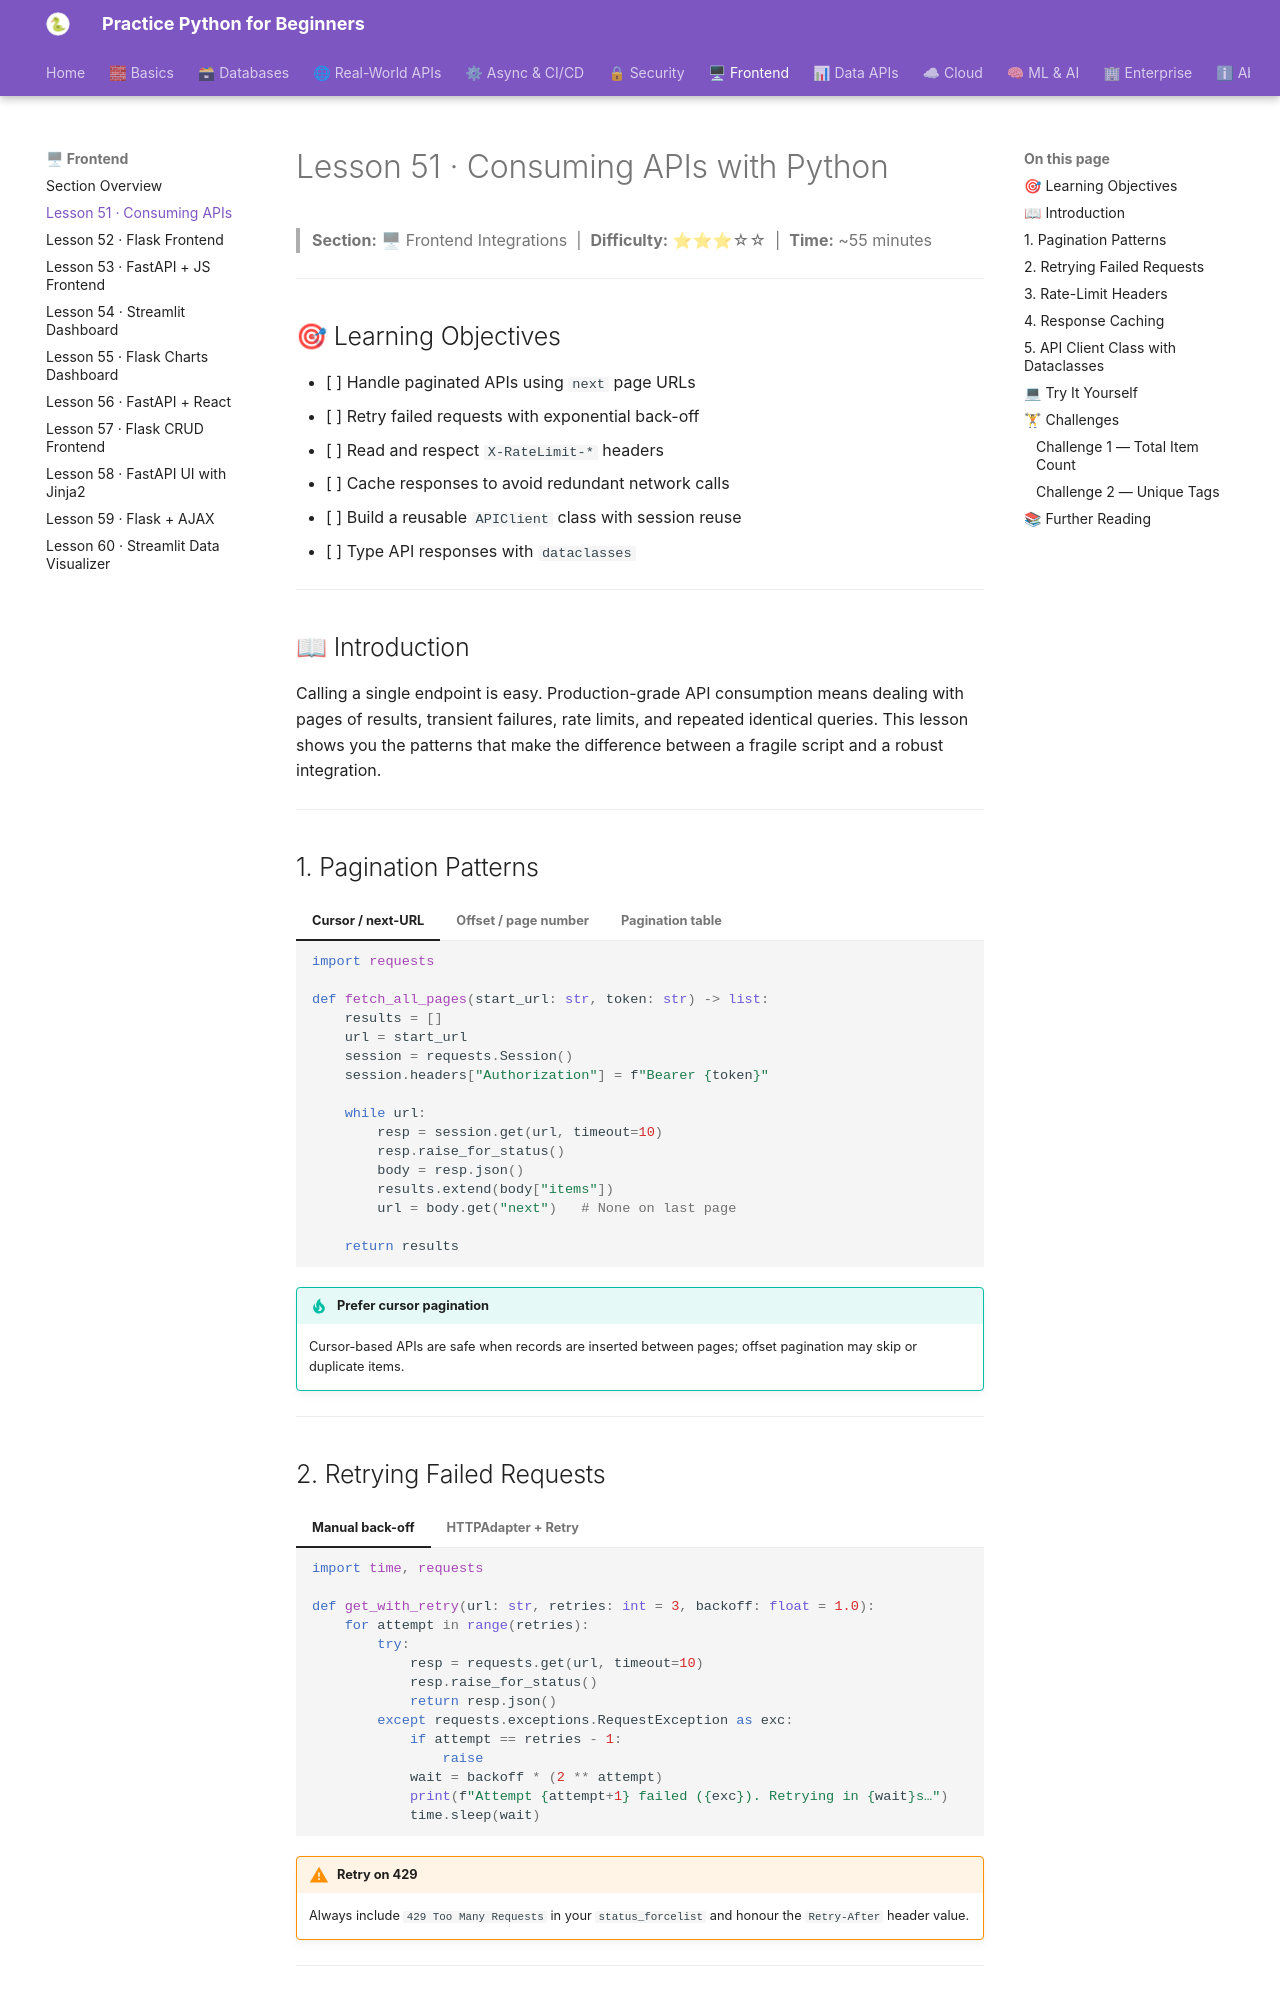

repository: practice-python-for-beginners/practice-python-for-beginners.github.io · page: 06-frontend/51-consuming-apis/index.html · generator: mkdocs

---
title: "Lesson 51 · Consuming APIs with Python"
description: "Master pagination, retries, rate-limit handling, response caching, and building a reusable API client class with dataclasses."
---

# Lesson 51 · Consuming APIs with Python

> **Section:** 🖥 Frontend Integrations &nbsp;|&nbsp; **Difficulty:** ⭐⭐⭐☆☆ &nbsp;|&nbsp; **Time:** ~55 minutes

---

## 🎯 Learning Objectives

- [ ] Handle paginated APIs using `next` page URLs
- [ ] Retry failed requests with exponential back-off
- [ ] Read and respect `X-RateLimit-*` headers
- [ ] Cache responses to avoid redundant network calls
- [ ] Build a reusable `APIClient` class with session reuse
- [ ] Type API responses with `dataclasses`

---

## 📖 Introduction

Calling a single endpoint is easy. Production-grade API consumption means dealing with pages of results, transient failures, rate limits, and repeated identical queries. This lesson shows you the patterns that make the difference between a fragile script and a robust integration.

---

## 1. Pagination Patterns

=== "Cursor / next-URL"
    ```python
    import requests

    def fetch_all_pages(start_url: str, token: str) -> list:
        results = []
        url = start_url
        session = requests.Session()
        session.headers["Authorization"] = f"Bearer {token}"

        while url:
            resp = session.get(url, timeout=10)
            resp.raise_for_status()
            body = resp.json()
            results.extend(body["items"])
            url = body.get("next")   # None on last page

        return results
    ```

=== "Offset / page number"
    ```python
    import requests

    def fetch_by_page(base_url: str, page_size: int = 20) -> list:
        results, page = [], 1
        while True:
            resp = requests.get(base_url, params={"page": page, "per_page": page_size}, timeout=10)
            resp.raise_for_status()
            items = resp.json()
            if not items:
                break
            results.extend(items)
            page += 1
        return results
    ```

=== "Pagination table"
    | Style | `next` field | Stop condition |
    |-------|-------------|----------------|
    | Cursor | URL or token | `next` is `null` |
    | Page number | none | empty array returned |
    | Link header | `Link: <url>; rel="next"` | no `rel="next"` in header |

!!! tip "Prefer cursor pagination"
    Cursor-based APIs are safe when records are inserted between pages; offset pagination may skip or duplicate items.

---
